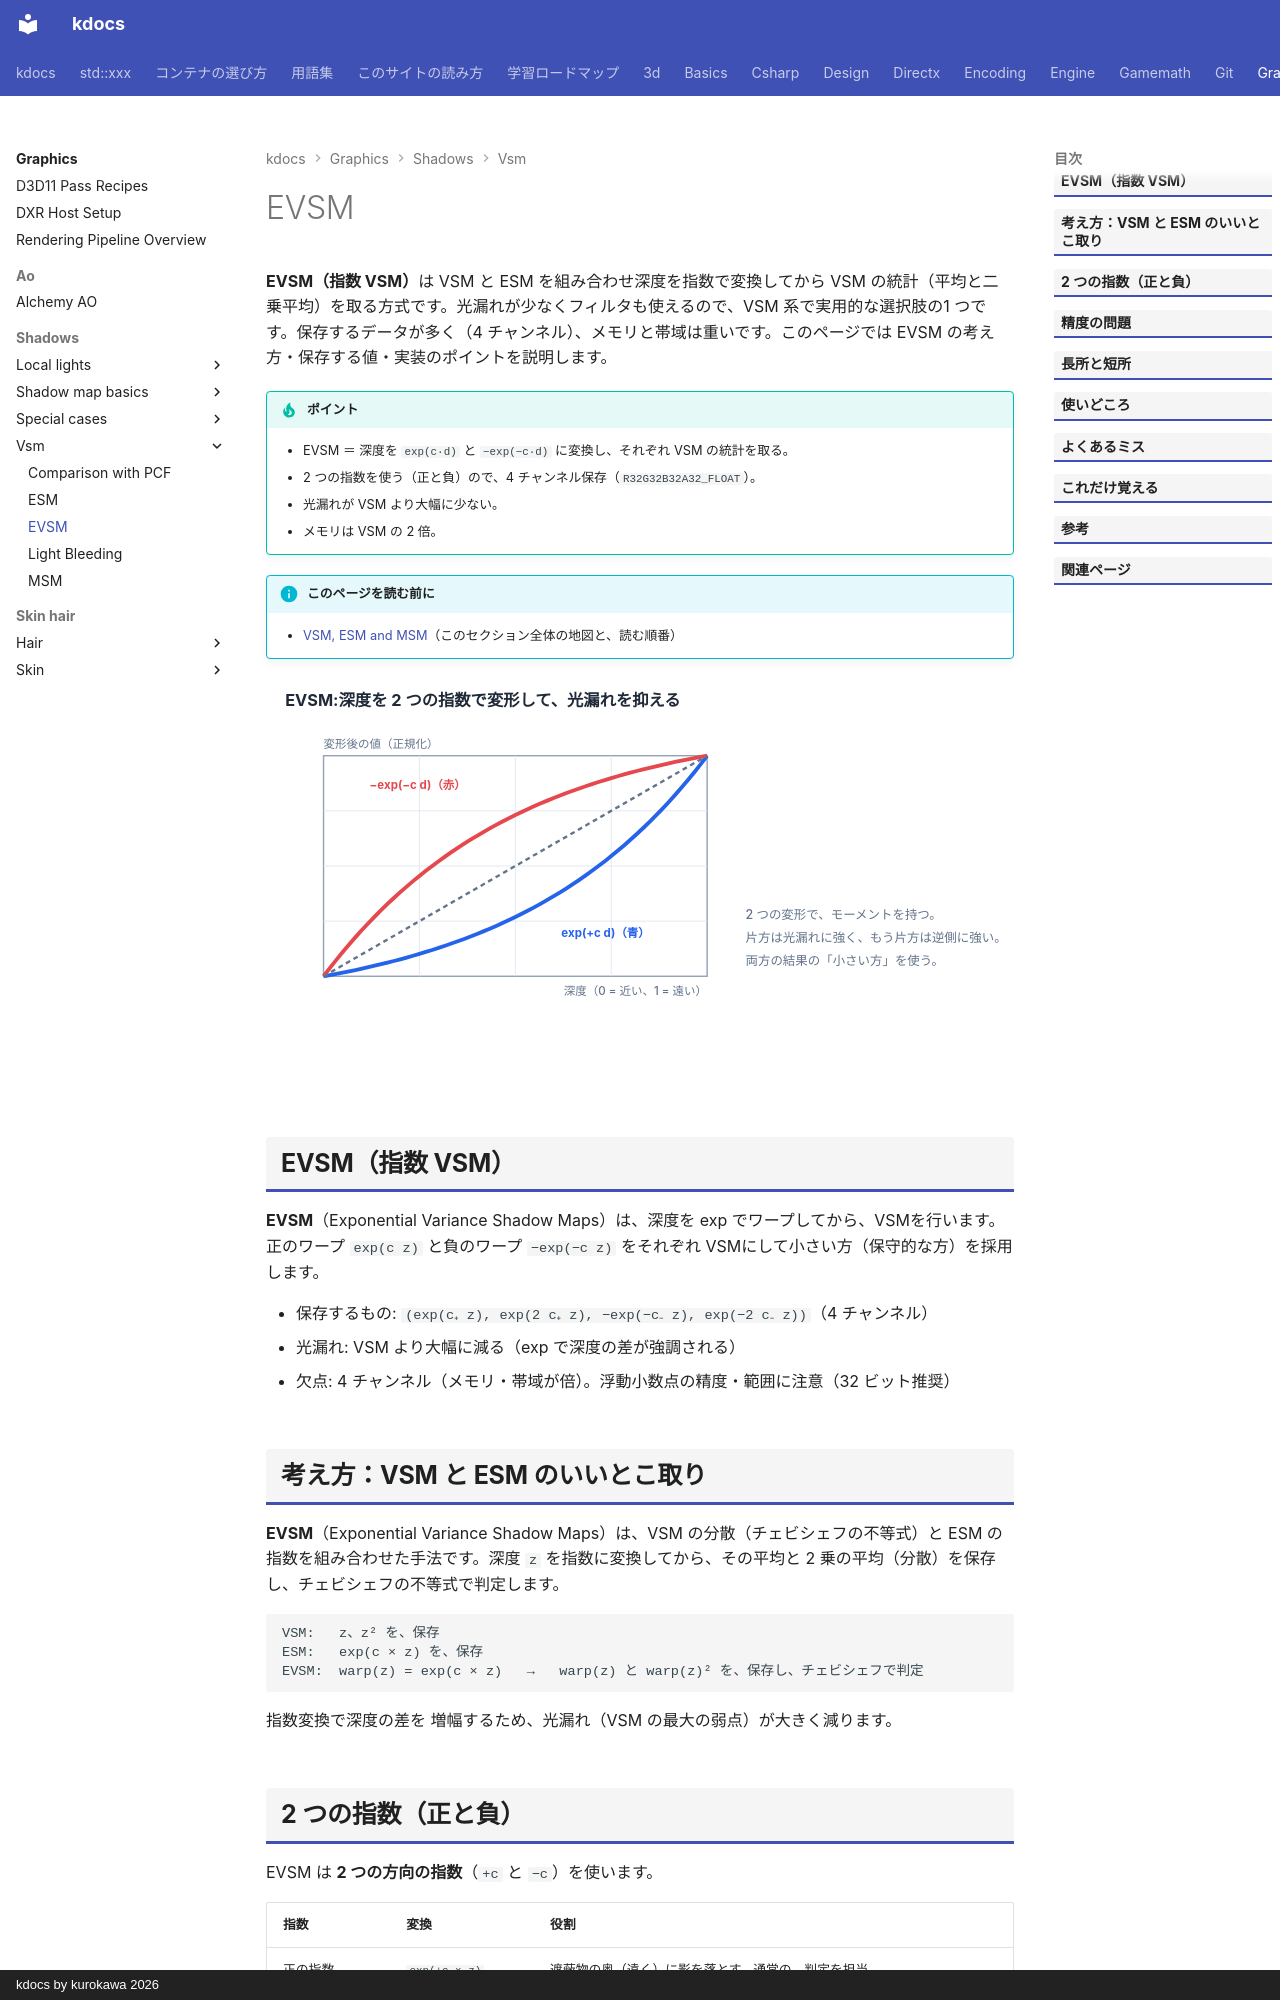

repository: qwzxdf/kdocs · page: graphics/shadows/vsm/evsm/index.html · generator: mkdocs · copyright: kdocs by kurokawa 2026

---
title: EVSM
tags:
  - 描画
---

# EVSM

<strong>EVSM（指数 VSM）</strong>は VSM と ESM を組み合わせ深度を指数で変換してから VSM の統計（平均と二乗平均）を取る方式です。光漏れが少なくフィルタも使えるので、VSM 系で実用的な選択肢の1 つです。保存するデータが多く（4 チャンネル）、メモリと帯域は重いです。このページでは EVSM の考え方・保存する値・実装のポイントを説明します。

!!! tip "ポイント"
    - EVSM ＝ 深度を `exp(c·d)` と `−exp(−c·d)` に変換し、それぞれ VSM の統計を取る。
    - 2 つの指数を使う（正と負）ので、4 チャンネル保存（`R32G32B32A32_FLOAT`）。
    - 光漏れが VSM より大幅に少ない。
    - メモリは VSM の 2 倍。

!!! info "このページを読む前に"
    - [VSM, ESM and MSM](index.md)（このセクション全体の地図と、読む順番）

<!-- fig:evsm-warp:begin -->
